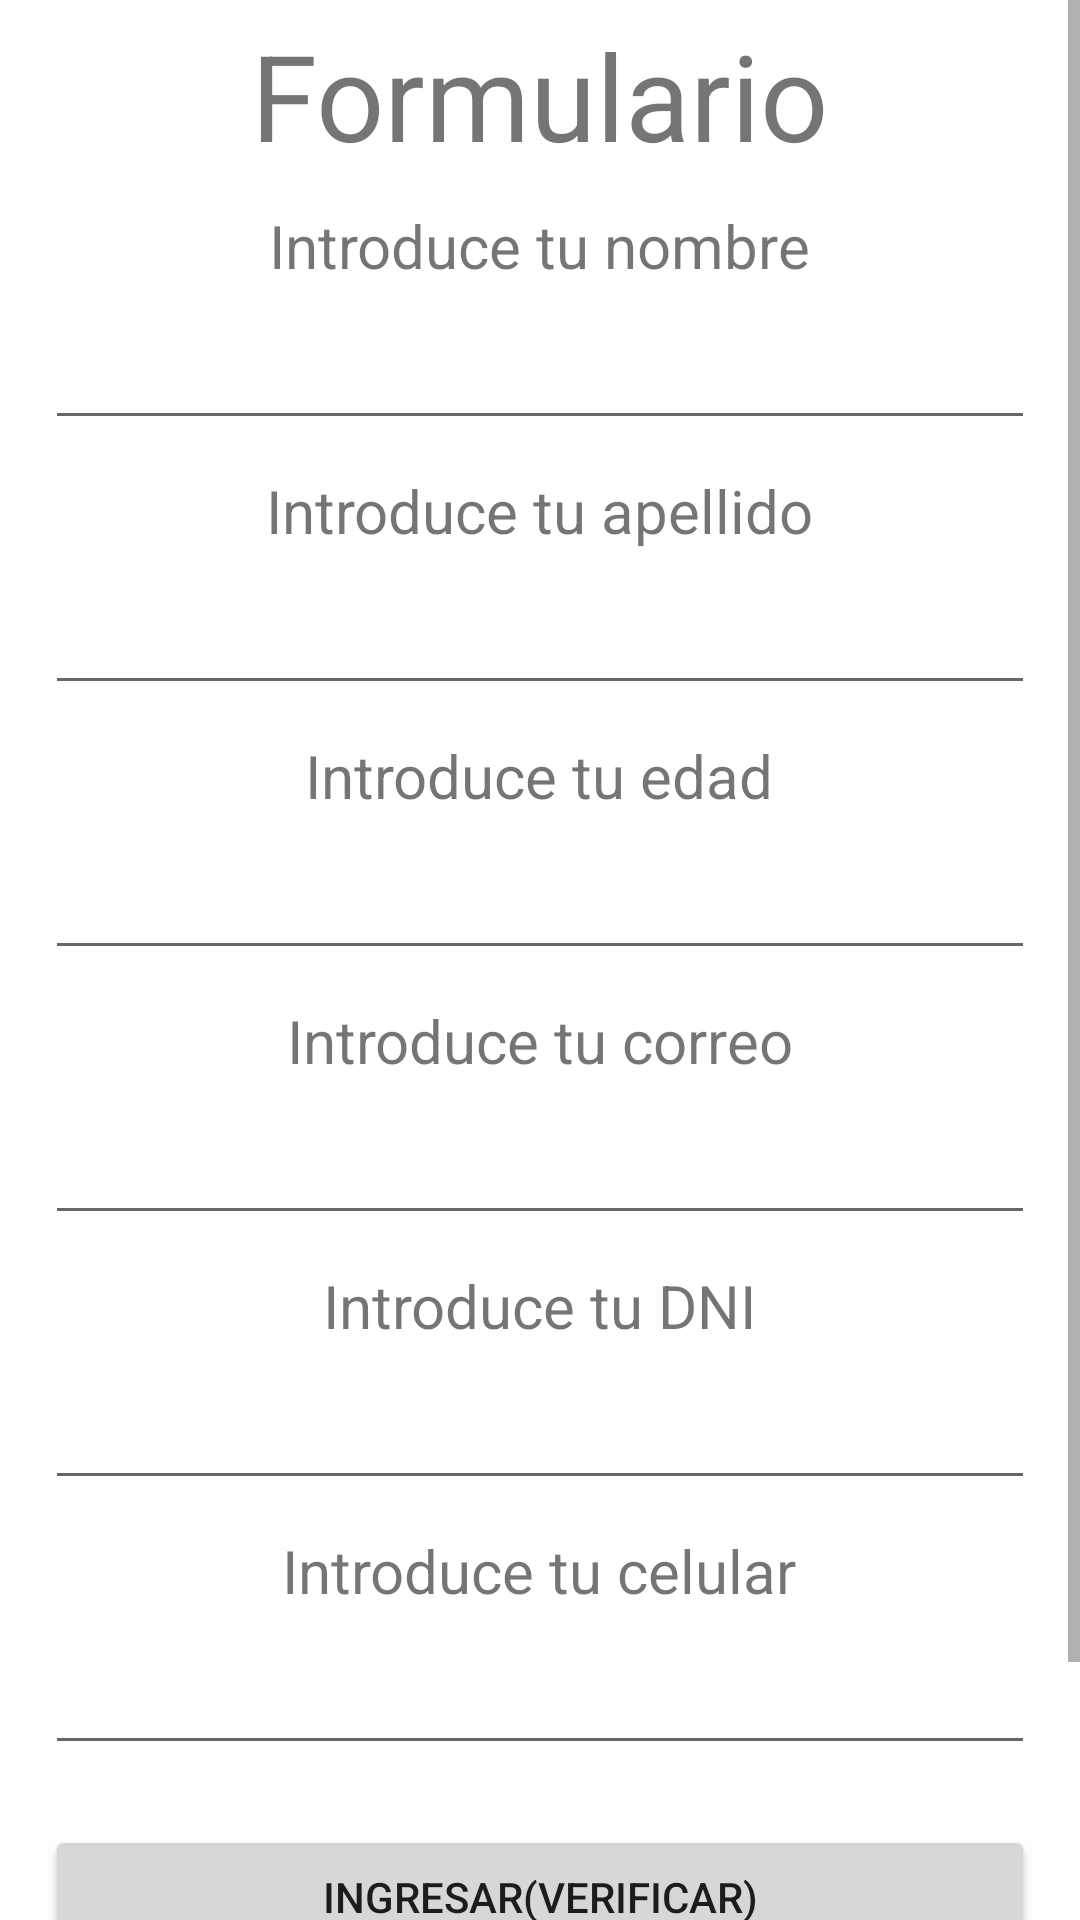

Here is an Android app screen rendered from its layout file. Give the layout XML and the strings, colors and styles it references.
<!-- AndroidManifest.xml: application theme Theme.Formulario_Validaciones -->
<!-- res/layout/activity_main.xml -->
<?xml version="1.0" encoding="utf-8"?>
<ScrollView xmlns:android="http://schemas.android.com/apk/res/android"
    android:layout_width="match_parent"
    android:layout_height="match_parent"
    android:fillViewport="true">
<LinearLayout xmlns:android="http://schemas.android.com/apk/res/android"
    xmlns:app="http://schemas.android.com/apk/res-auto"
    xmlns:tools="http://schemas.android.com/tools"
    android:layout_width="match_parent"
    android:layout_height="match_parent"
    android:orientation="vertical"
    android:padding="5dp"
    tools:context=".MainActivity">
    <TextView
        android:layout_width="wrap_content"
        android:layout_height="wrap_content"
        android:textSize="40sp"
        android:layout_gravity="center_horizontal"
        android:text="@string/Titulo_Formulario"/>
    <TextView
        android:text="@string/intro_nombre"
        android:layout_marginTop="10dp"
        android:textSize="20sp"
        android:layout_gravity="center_horizontal"
        android:layout_width="wrap_content"
        android:layout_height="wrap_content"/>

    <EditText
        android:id="@+id/etNombre"
        android:layout_width="match_parent"
        android:layout_height="wrap_content"
        android:inputType="text"
        android:digits="abcdefghijklmnopqrstñuvwxyzABCDEFGHIJKLMNOPQRSTÑUVWXYZ "
        android:layout_margin="10dp"/>

    <TextView
        android:layout_width="wrap_content"
        android:layout_height="wrap_content"
        android:text="@string/intro_apellido"
        android:textSize="20sp"
        android:layout_gravity="center_horizontal"/>

    <EditText
        android:id="@+id/etApellidos"
        android:layout_width="match_parent"
        android:layout_height="wrap_content"
        android:inputType="text"
        android:digits="abcdefghijklmnopqrstñuvwxyzABCDEFGHIJKLMNOPQRSTÑUVWXYZ "
        android:layout_margin="10dp"/>

    <TextView
        android:layout_width="wrap_content"
        android:layout_height="wrap_content"
        android:text="@string/intro_edad"
        android:textSize="20sp"
        android:layout_gravity="center_horizontal"/>

    <EditText
        android:id="@+id/etEdad"
        android:layout_width="match_parent"
        android:layout_height="wrap_content"
        android:inputType="number"
        android:digits="0123456789 "
        android:layout_margin="10dp"/>

    <TextView
        android:layout_width="wrap_content"
        android:layout_height="wrap_content"
        android:text="@string/intro_correo"
        android:textSize="20sp"
        android:layout_gravity="center_horizontal"/>

    <EditText
        android:id="@+id/etCorreo"
        android:layout_width="match_parent"
        android:layout_height="wrap_content"
        android:inputType="textEmailAddress"
        android:layout_margin="10dp"/>

    <TextView
        android:layout_width="wrap_content"
        android:layout_height="wrap_content"
        android:text="@string/intro_DNI"
        android:textSize="20sp"
        android:layout_gravity="center_horizontal"/>

    <EditText
        android:id="@+id/etDNI"
        android:layout_width="match_parent"
        android:layout_height="wrap_content"
        android:inputType="number"
        android:digits="1234567890"
        android:layout_margin="10dp"/>

    <TextView
        android:layout_width="wrap_content"
        android:layout_height="wrap_content"
        android:text="@string/intro_celular"
        android:textSize="20sp"
        android:layout_gravity="center_horizontal"/>

    <EditText
        android:id="@+id/etCelular"
        android:layout_width="match_parent"
        android:layout_height="wrap_content"
        android:inputType="phone"
        android:digits="1234567890"
        android:layout_margin="10dp"/>
    <Button
        android:id="@+id/btVerificar"
        android:layout_width="match_parent"
        android:layout_height="wrap_content"
        android:text="@string/Boton_Ingresar"
        android:layout_margin="10dp"/>
    <Button
        android:id="@+id/btLimpiar"
        android:layout_width="match_parent"
        android:layout_height="wrap_content"
        android:text="@string/Boton_Limpiar"
        android:layout_margin="10dp"/>



</LinearLayout>
</ScrollView>
<!-- resources referenced by this layout -->
<resources>
  <string name="Boton_Ingresar">Ingresar(Verificar)</string>
  <string name="Boton_Limpiar">Limpiar(Cajas)</string>
  <string name="Titulo_Formulario">Formulario</string>
  <string name="intro_DNI">Introduce tu DNI</string>
  <string name="intro_apellido">Introduce tu apellido</string>
  <string name="intro_celular">Introduce tu celular</string>
  <string name="intro_correo">Introduce tu correo</string>
  <string name="intro_edad">Introduce tu edad</string>
  <string name="intro_nombre">Introduce tu nombre</string>
  <style name="Theme.Formulario_Validaciones" parent="Theme.MaterialComponents.DayNight.DarkActionBar">
          
          <item name="colorPrimary">@color/purple_500</item>
          <item name="colorPrimaryVariant">@color/purple_700</item>
          <item name="colorOnPrimary">@color/white</item>
          
          <item name="colorSecondary">@color/teal_200</item>
          <item name="colorSecondaryVariant">@color/teal_700</item>
          <item name="colorOnSecondary">@color/black</item>
          
          <item name="android:statusBarColor" tools:targetApi="l">?attr/colorPrimaryVariant</item>
          
      </style>
  <!-- not gathered from this repository: default colours our renderer supplied (Android Studio template values) -->
  <color name="purple_500">#FF6200EE</color>
  <color name="purple_700">#FF3700B3</color>
  <color name="teal_200">#FF03DAC5</color>
  <color name="teal_700">#FF018786</color>
  <color name="black">#FF000000</color>
  <color name="white">#FFFFFFFF</color>
</resources>
